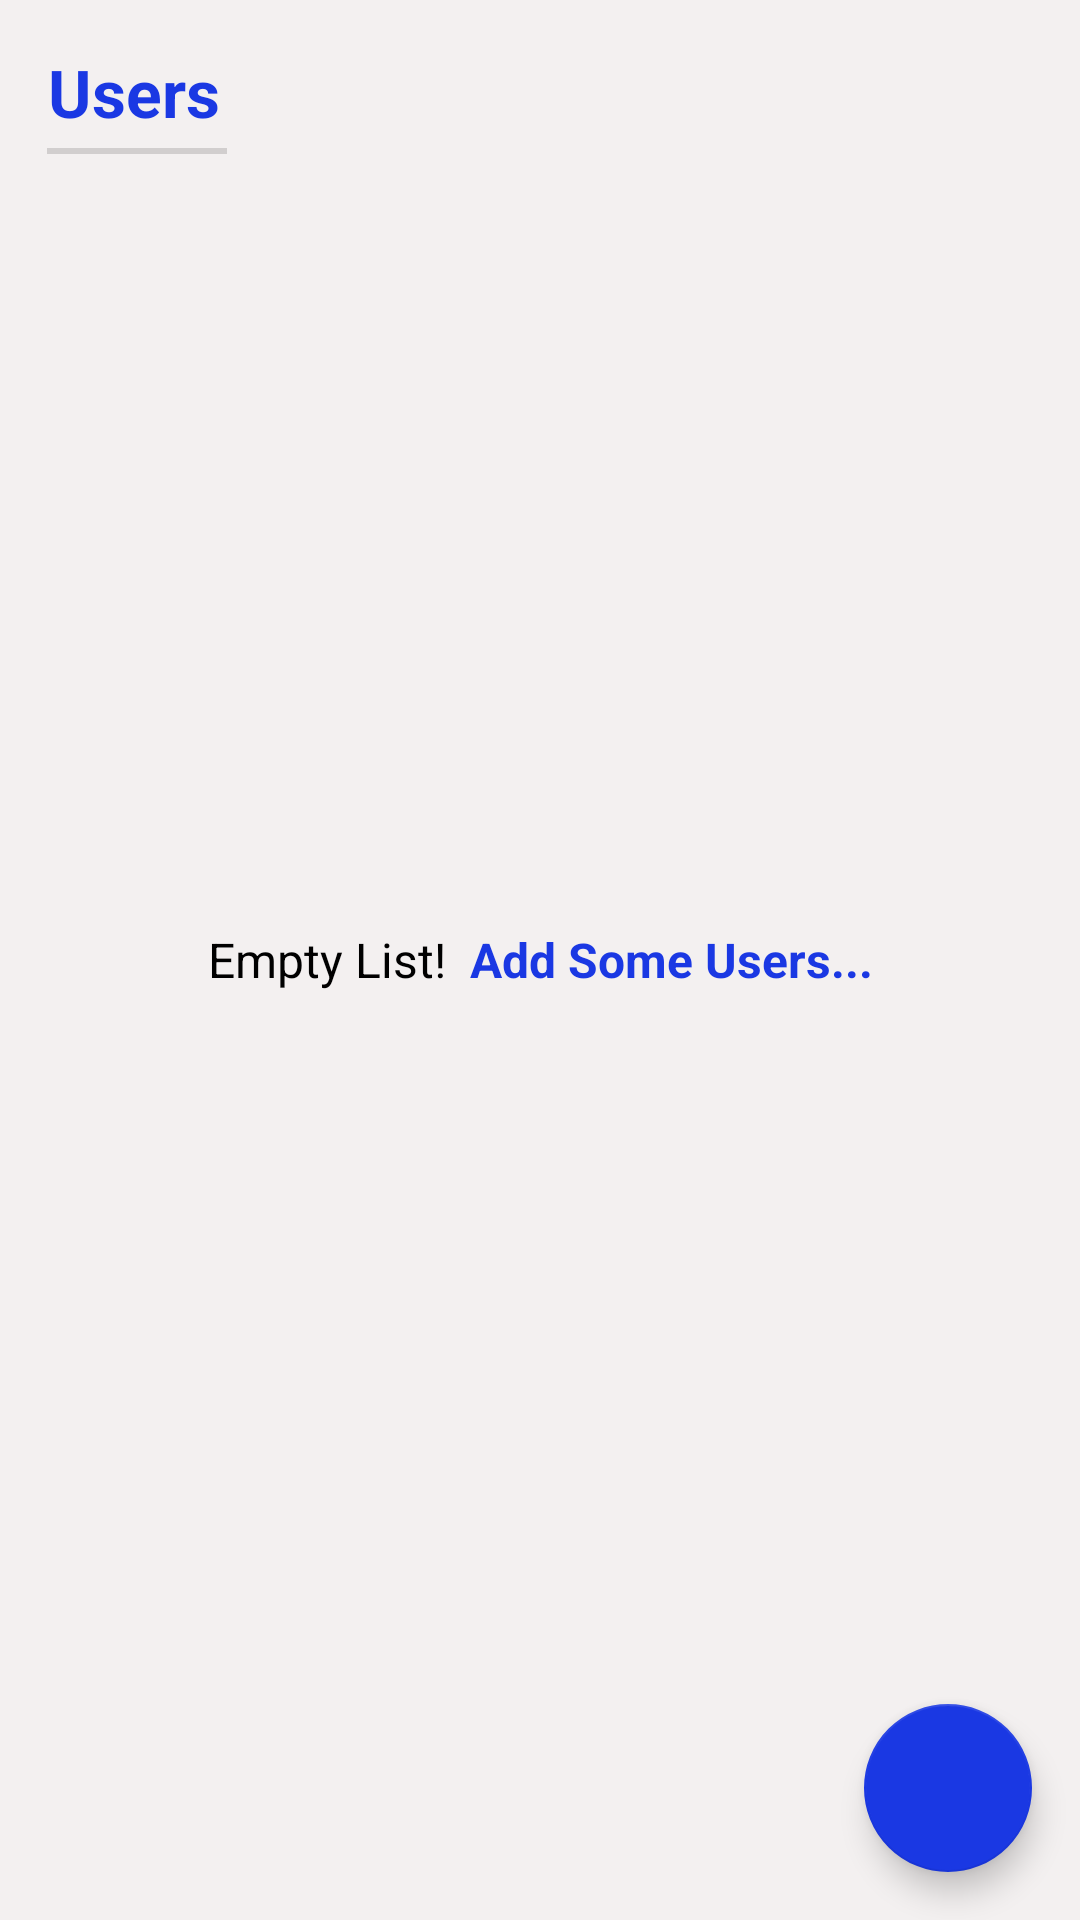

Layout XML and referenced resources for this Android screen:
<!-- AndroidManifest.xml: application theme Theme.Android12Features -->
<!-- res/layout/activity_main.xml -->
<?xml version="1.0" encoding="utf-8"?>
<androidx.constraintlayout.widget.ConstraintLayout xmlns:android="http://schemas.android.com/apk/res/android"
    xmlns:app="http://schemas.android.com/apk/res-auto"
    xmlns:tools="http://schemas.android.com/tools"
    android:layout_width="match_parent"
    android:layout_height="match_parent"
    android:background="@color/light_grey"
    tools:context=".view.activities.MainActivity">

    <TextView
        android:id="@+id/header_title"
        android:layout_width="match_parent"
        android:layout_height="wrap_content"
        android:layout_margin="16dp"
        android:text="@string/users"
        android:textColor="@color/purple_500"
        android:textSize="22sp"
        android:textStyle="bold"
        app:layout_constraintStart_toStartOf="parent"
        app:layout_constraintTop_toTopOf="parent" />

    <View
        android:id="@+id/line"
        android:layout_width="60dp"
        android:layout_height="2dp"
        android:layout_marginVertical="4dp"
        android:layout_marginTop="4dp"
        android:background="@color/dark_grey"
        android:visibility="visible"
        app:layout_constraintHorizontal_bias="0.052"
        app:layout_constraintLeft_toLeftOf="parent"
        app:layout_constraintRight_toRightOf="parent"
        app:layout_constraintTop_toBottomOf="@id/header_title" />

    <androidx.recyclerview.widget.RecyclerView
        android:id="@+id/rcv_users_list"
        android:layout_width="0dp"
        android:layout_height="0dp"
        android:layout_marginStart="1dp"
        android:layout_marginTop="1dp"
        android:layout_marginEnd="1dp"
        android:layout_marginBottom="1dp"
        android:visibility="gone"
        app:layoutManager="androidx.recyclerview.widget.GridLayoutManager"
        app:layout_constraintBottom_toBottomOf="parent"
        app:layout_constraintEnd_toEndOf="parent"
        app:layout_constraintStart_toStartOf="parent"
        app:layout_constraintTop_toBottomOf="@id/line"
        app:spanCount="2"
        tools:listitem="@layout/item_user" />

    <TextView
        android:id="@+id/tv_no_users_found"
        android:layout_width="match_parent"
        android:layout_height="match_parent"
        android:gravity="center"
        android:text="@string/list_empty_add_some_users"
        android:textColor="@color/black"
        android:textSize="16sp"
        android:visibility="visible" />

    <com.google.android.material.floatingactionbutton.FloatingActionButton
        android:id="@+id/fab_add_user"
        android:layout_width="wrap_content"
        android:layout_height="wrap_content"
        android:layout_marginEnd="16dp"
        android:layout_marginBottom="16dp"
        android:clickable="true"
        android:contentDescription="TODO"
        app:backgroundTint="@color/purple_500"
        app:layout_constraintBottom_toBottomOf="parent"
        app:layout_constraintEnd_toEndOf="parent"
        app:srcCompat="@drawable/ic_add_user"
        app:tint="@color/white" />
</androidx.constraintlayout.widget.ConstraintLayout>
<!-- res/layout/item_user.xml (included above) -->
<?xml version="1.0" encoding="utf-8"?>
<LinearLayout xmlns:android="http://schemas.android.com/apk/res/android"
    xmlns:app="http://schemas.android.com/apk/res-auto"
    android:layout_width="match_parent"
    android:layout_height="wrap_content"
    android:layout_margin="4dp"
    android:orientation="vertical">

    <androidx.cardview.widget.CardView
        android:layout_width="match_parent"
        android:layout_height="match_parent"
        android:layout_margin="3dp"
        app:cardCornerRadius="16dp"
        app:cardElevation="5dp">

        <LinearLayout
            android:layout_width="match_parent"
            android:layout_height="match_parent"
            android:gravity="center"
            android:orientation="vertical">

            <de.hdodenhof.circleimageview.CircleImageView
                android:id="@+id/civ_profile_image"
                android:layout_width="64dp"
                android:layout_height="64dp"
                android:layout_marginTop="8dp"
                android:src="@drawable/circular_placeholder"
                app:civ_border_color="#FF000000" />

            <TextView
                android:id="@+id/tv_username"
                android:layout_width="wrap_content"
                android:layout_height="wrap_content"
                android:layout_marginTop="3dp"
                android:maxLines="1"
                android:minLines="1"
                android:text="Username"
                android:textColor="@color/purple_500"
                android:textSize="14sp"
                android:textStyle="bold" />

            <TextView
                android:id="@+id/tv_designation"
                android:layout_width="wrap_content"
                android:layout_height="wrap_content"
                android:layout_marginVertical="3dp"
                android:maxLines="1"
                android:minLines="1"
                android:text="Designation"
                android:textSize="12sp" />

            <TextView
                android:id="@+id/tv_doj"
                android:layout_width="wrap_content"
                android:layout_height="wrap_content"
                android:layout_marginVertical="3dp"
                android:maxLines="1"
                android:minLines="1"
                android:text="Date Of Joining : "
                android:textSize="12sp" />

        </LinearLayout>
    </androidx.cardview.widget.CardView>
</LinearLayout>
<!-- resources referenced by this layout -->
<resources>
  <color name="black">#FF000000</color>
  <color name="dark_grey">#D1CECE</color>
  <color name="light_grey">#F3F0F0</color>
  <color name="purple_500">#1A38E3</color>
  <color name="white">#FFFFFFFF</color>
  <!-- drawable circular_placeholder: png bitmap (drawable-v24, 14289 bytes) -->
  <string name="list_empty_add_some_users">Empty List! <font color="#1A38E3"><b> Add Some Users...</b></font></string>
  <string name="users">Users</string>
  <style name="Theme.Android12Features" parent="Theme.MaterialComponents.DayNight.NoActionBar">
          
          <item name="colorPrimary">@color/purple_500</item>
          <item name="colorPrimaryVariant">@color/purple_700</item>
          <item name="colorOnPrimary">@color/white</item>
          
          <item name="colorSecondary">@color/teal_200</item>
          <item name="colorSecondaryVariant">@color/teal_700</item>
          <item name="colorOnSecondary">@color/black</item>
          
          <item name="android:statusBarColor">?attr/colorPrimaryVariant</item>
          
      </style>
  <color name="purple_700">#081B85</color>
  <color name="teal_200">#FF03DAC5</color>
  <color name="teal_700">#FF018786</color>
</resources>
